Run: headless pygame with SDL's dummy video driver; simulated clock (each Clock.tick advances the game by its frame time, no real sleeping); random seed 0; keys injected as events and as key.get_pressed() state; no mouse input.
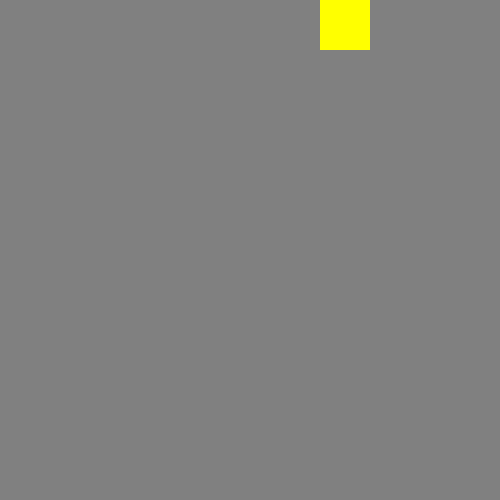
Frame 1 of 4 · flips 1–60 · no input
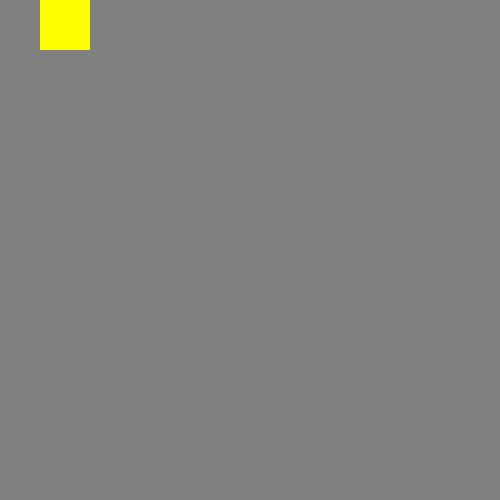
Frame 2 of 4 · flips 61–180 · tapped SPACE, RETURN · held RIGHT (→), D
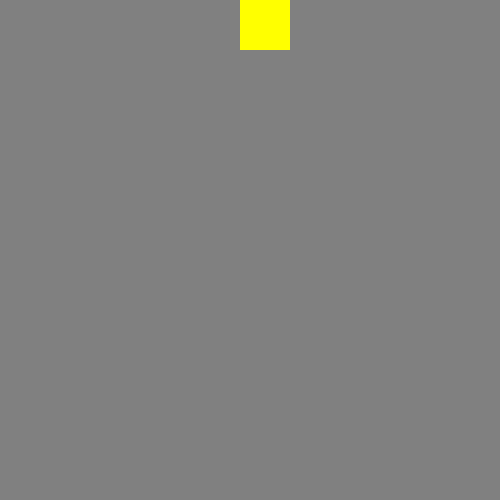
Frame 3 of 4 · flips 181–300 · held DOWN (↓), S
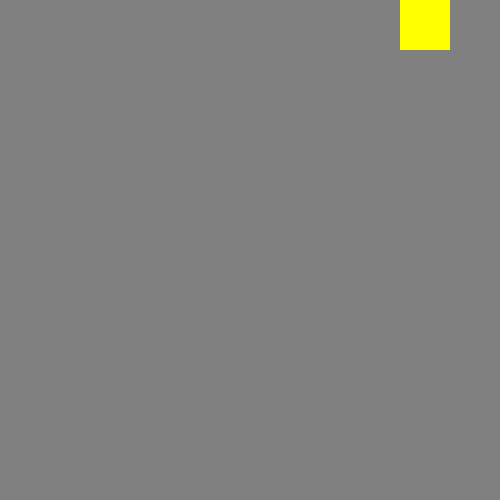
Frame 4 of 4 · flips 301–420 · held LEFT (←), A, UP (↑), W

The pygame program that drew these frames:

# Написати код анімації квадрата, який переміщається від лівої межі до правої,
# дотикається до неї, але не зникає за нею.
# Після цього повертається назад – від правої межі до лівої, дотикається до неї,
# і знову рухається вправо. Цикли руху квадрата повторюються до завершення програми.

import pygame

pygame.init()
screen = pygame.display.set_mode((500, 500))
pygame.display.set_caption("my first game")

x = 0
y = 0
width = 50
height = 50
vol = 10

run = True
while run:
    pygame.time.delay(50)
    for event in pygame.event.get():
        if event.type == pygame.QUIT:
            run = False

    if x == 0:
        road = "right"
    elif x == 460:
        road = "left"
    if road == "right":
        x += vol
    else:
        x -= vol

    screen.fill((128, 128, 128))
    pygame.draw.rect(screen, (255, 255, 0), (x, y, width, height))
    pygame.display.update()


pygame.quit()
